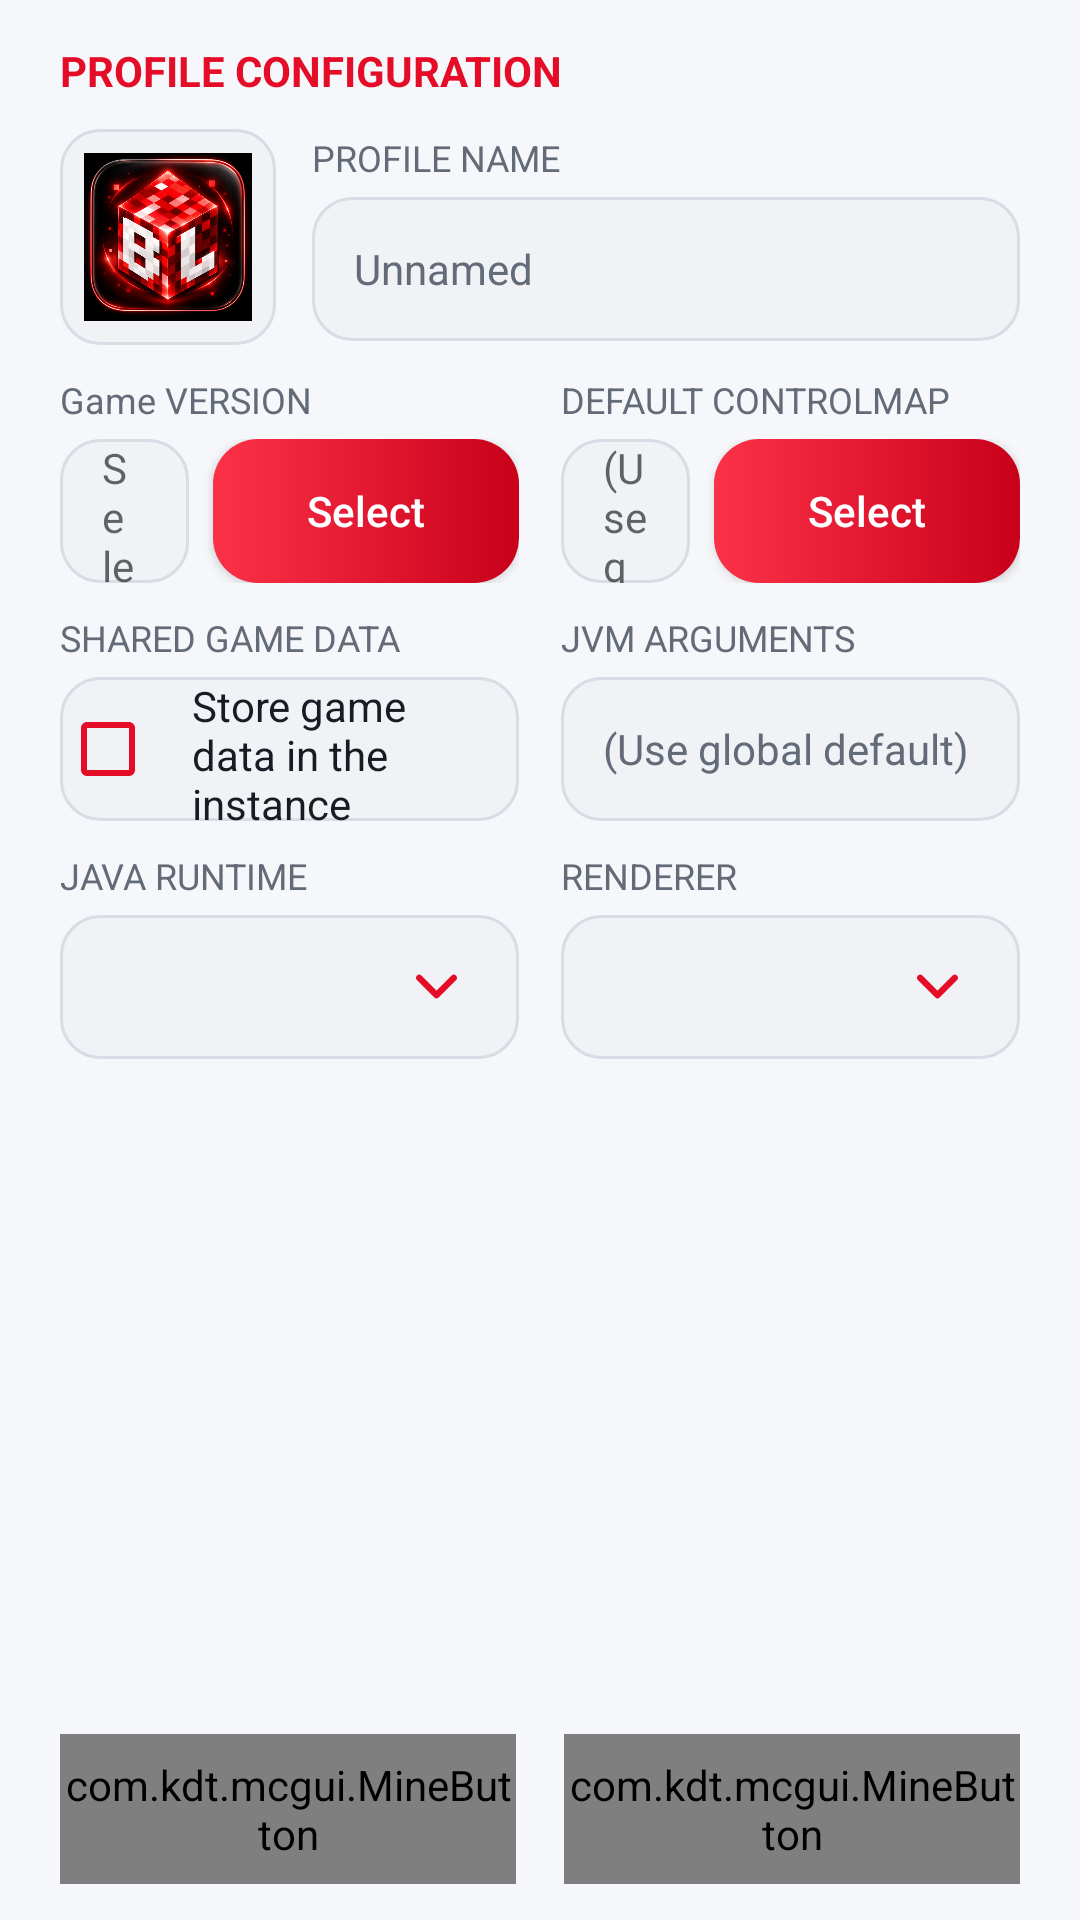

The Android layout XML behind this screen, and the referenced resources:
<!-- AndroidManifest.xml: application theme MojoLauncher.AppTheme -->
<!-- res/layout/fragment_instance_editor.xml -->
﻿<?xml version="1.0" encoding="utf-8"?>
<LinearLayout xmlns:android="http://schemas.android.com/apk/res/android" android:layout_width="match_parent" android:layout_height="match_parent" android:orientation="vertical" android:background="@color/brix_page">
 <ScrollView android:layout_width="match_parent" android:layout_height="0dp" android:layout_weight="1" android:fillViewport="true" android:clipToPadding="false">
  <LinearLayout android:layout_width="match_parent" android:layout_height="wrap_content" android:paddingStart="20dp" android:paddingEnd="20dp" android:paddingTop="14dp" android:paddingBottom="12dp" android:orientation="vertical">
   <TextView android:layout_width="wrap_content" android:layout_height="wrap_content" android:text="PROFILE CONFIGURATION" android:textColor="@color/brix_accent" android:textSize="14sp" android:textStyle="bold" />
<LinearLayout android:layout_width="match_parent" android:layout_height="wrap_content" android:layout_marginTop="10dp" android:orientation="horizontal" android:gravity="center_vertical" android:baselineAligned="false"><ImageView android:id="@+id/vprof_editor_instance_icon" android:layout_width="72dp" android:layout_height="72dp" android:src="@drawable/brix_bl_logo" android:contentDescription="Edit instance icon" android:padding="8dp" android:background="@drawable/brix_polish_field"/><LinearLayout android:layout_width="0dp" android:layout_height="wrap_content" android:layout_weight="3" android:layout_marginStart="12dp" android:orientation="vertical"><TextView android:layout_width="match_parent" android:layout_height="wrap_content" android:layout_marginBottom="5dp" android:text="PROFILE NAME" android:textColor="@color/brix_subtext" android:textSize="12sp"/><EditText android:id="@+id/vprof_editor_instance_name" android:layout_width="match_parent" android:layout_height="48dp" android:gravity="center_vertical" android:paddingStart="14dp" android:paddingEnd="10dp" android:textColor="@color/brix_text" android:textColorHint="@color/brix_subtext" android:textSize="14sp" android:background="@drawable/brix_polish_field" android:inputType="textPersonName" android:singleLine="true" android:hint="@string/unnamed"/></LinearLayout></LinearLayout><LinearLayout android:layout_width="match_parent" android:layout_height="wrap_content" android:layout_marginTop="10dp" android:orientation="horizontal" android:gravity="center_vertical" android:baselineAligned="false"><LinearLayout android:layout_width="0dp" android:layout_height="wrap_content" android:layout_weight="1" android:layout_marginStart="0dp" android:orientation="vertical"><TextView android:layout_width="match_parent" android:layout_height="wrap_content" android:layout_marginBottom="5dp" android:text="Game VERSION" android:textColor="@color/brix_subtext" android:textSize="12sp"/><LinearLayout android:layout_width="match_parent" android:layout_height="48dp" android:orientation="horizontal"><TextView android:id="@+id/vprof_editor_version_spinner" android:layout_width="0dp" android:layout_weight="1" android:layout_height="match_parent" android:gravity="center_vertical" android:paddingStart="14dp" android:background="@drawable/brix_polish_field" android:textColor="@color/brix_text" android:hint="@string/version_select_hint" android:textSize="14sp"/><Button android:id="@+id/vprof_editor_version_button" android:layout_width="102dp" android:layout_height="match_parent" android:layout_marginStart="8dp" android:background="@drawable/brix_final_primary" android:text="@string/global_select" android:textAllCaps="false" android:textColor="@android:color/white"/></LinearLayout></LinearLayout><LinearLayout android:layout_width="0dp" android:layout_height="wrap_content" android:layout_weight="1" android:layout_marginStart="14dp" android:orientation="vertical"><TextView android:layout_width="match_parent" android:layout_height="wrap_content" android:layout_marginBottom="5dp" android:text="DEFAULT CONTROLMAP" android:textColor="@color/brix_subtext" android:textSize="12sp"/><LinearLayout android:layout_width="match_parent" android:layout_height="48dp" android:orientation="horizontal"><TextView android:id="@+id/vprof_editor_ctrl_spinner" android:layout_width="0dp" android:layout_weight="1" android:layout_height="match_parent" android:gravity="center_vertical" android:paddingStart="14dp" android:background="@drawable/brix_polish_field" android:textColor="@color/brix_text" android:hint="@string/use_global_default" android:textSize="14sp"/><Button android:id="@+id/vprof_editor_ctrl_button" android:layout_width="102dp" android:layout_height="match_parent" android:layout_marginStart="8dp" android:background="@drawable/brix_final_primary" android:text="@string/global_select" android:textAllCaps="false" android:textColor="@android:color/white"/></LinearLayout></LinearLayout></LinearLayout><LinearLayout android:layout_width="match_parent" android:layout_height="wrap_content" android:layout_marginTop="10dp" android:orientation="horizontal" android:gravity="center_vertical" android:baselineAligned="false"><LinearLayout android:layout_width="0dp" android:layout_height="wrap_content" android:layout_weight="1" android:layout_marginStart="0dp" android:orientation="vertical"><TextView android:layout_width="match_parent" android:layout_height="wrap_content" android:layout_marginBottom="5dp" android:text="SHARED GAME DATA" android:textColor="@color/brix_subtext" android:textSize="12sp"/><CheckBox android:id="@+id/vprof_editor_data_checkbox_container" android:layout_width="match_parent" android:layout_height="48dp" android:background="@drawable/brix_polish_field" android:paddingStart="12dp" android:text="@string/instance_shared_data_off" android:textColor="@color/brix_text" android:buttonTint="@color/brix_accent"/></LinearLayout><LinearLayout android:layout_width="0dp" android:layout_height="wrap_content" android:layout_weight="1" android:layout_marginStart="14dp" android:orientation="vertical"><TextView android:layout_width="match_parent" android:layout_height="wrap_content" android:layout_marginBottom="5dp" android:text="JVM ARGUMENTS" android:textColor="@color/brix_subtext" android:textSize="12sp"/><EditText android:id="@+id/vprof_editor_jre_args" android:layout_width="match_parent" android:layout_height="48dp" android:gravity="center_vertical" android:paddingStart="14dp" android:paddingEnd="10dp" android:textColor="@color/brix_text" android:textColorHint="@color/brix_subtext" android:textSize="14sp" android:background="@drawable/brix_polish_field" android:hint="@string/use_global_default" android:singleLine="true" android:inputType="text"/></LinearLayout></LinearLayout><LinearLayout android:layout_width="match_parent" android:layout_height="wrap_content" android:layout_marginTop="10dp" android:orientation="horizontal" android:gravity="center_vertical" android:baselineAligned="false"><LinearLayout android:layout_width="0dp" android:layout_height="wrap_content" android:layout_weight="1" android:layout_marginStart="0dp" android:orientation="vertical"><TextView android:layout_width="match_parent" android:layout_height="wrap_content" android:layout_marginBottom="5dp" android:text="JAVA RUNTIME" android:textColor="@color/brix_subtext" android:textSize="12sp"/><FrameLayout android:layout_width="match_parent" android:layout_height="48dp"><Spinner android:id="@+id/vprof_editor_spinner_runtime" android:layout_width="match_parent" android:layout_height="48dp" android:gravity="center_vertical" android:paddingStart="14dp" android:paddingEnd="10dp" android:textColor="@color/brix_text" android:textColorHint="@color/brix_subtext" android:textSize="14sp" android:background="@drawable/brix_polish_field" android:spinnerMode="dropdown" android:popupBackground="@drawable/brix_polish_popup"/><ImageView android:layout_width="23dp" android:layout_height="23dp" android:layout_gravity="center_vertical|end" android:layout_marginEnd="16dp" android:src="@drawable/brix_polish_chevron" android:clickable="false" android:importantForAccessibility="no"/></FrameLayout></LinearLayout><LinearLayout android:layout_width="0dp" android:layout_height="wrap_content" android:layout_weight="1" android:layout_marginStart="14dp" android:orientation="vertical"><TextView android:layout_width="match_parent" android:layout_height="wrap_content" android:layout_marginBottom="5dp" android:text="RENDERER" android:textColor="@color/brix_subtext" android:textSize="12sp"/><FrameLayout android:layout_width="match_parent" android:layout_height="48dp"><Spinner android:id="@+id/vprof_editor_instance_renderer" android:layout_width="match_parent" android:layout_height="48dp" android:gravity="center_vertical" android:paddingStart="14dp" android:paddingEnd="10dp" android:textColor="@color/brix_text" android:textColorHint="@color/brix_subtext" android:textSize="14sp" android:background="@drawable/brix_polish_field" android:spinnerMode="dropdown" android:popupBackground="@drawable/brix_polish_popup"/><ImageView android:layout_width="23dp" android:layout_height="23dp" android:layout_gravity="center_vertical|end" android:layout_marginEnd="16dp" android:src="@drawable/brix_polish_chevron" android:clickable="false" android:importantForAccessibility="no"/></FrameLayout></LinearLayout></LinearLayout>  </LinearLayout>
 </ScrollView>
 <LinearLayout android:layout_width="match_parent" android:layout_height="wrap_content" android:orientation="horizontal" android:gravity="center" android:paddingStart="20dp" android:paddingEnd="20dp" android:paddingTop="10dp" android:paddingBottom="12dp" android:background="@color/brix_page">
  <com.kdt.mcgui.MineButton android:id="@+id/vprof_editor_save_button" android:layout_width="0dp" android:layout_weight="1" android:layout_height="50dp" android:layout_marginEnd="8dp" android:text="@string/global_save" android:background="@drawable/brix_final_primary" android:textColor="@android:color/white" />
  <com.kdt.mcgui.MineButton android:id="@+id/vprof_editor_delete_button" android:layout_width="0dp" android:layout_weight="1" android:layout_height="50dp" android:layout_marginStart="8dp" android:text="@string/global_delete" android:background="@drawable/brix_final_primary" android:textColor="@android:color/white" />
 </LinearLayout>
</LinearLayout>
<!-- resources referenced by this layout -->
<resources>
  <color name="brix_accent">#FFE40C27</color>
  <color name="brix_page">#FFF6F7FA</color>
  <color name="brix_subtext">#FF646B78</color>
  <color name="brix_text">#FF181B23</color>
  <!-- drawable brix_final_primary (drawable) -->
  ﻿<selector xmlns:android="http://schemas.android.com/apk/res/android"><item android:state_pressed="true"><shape><solid android:color="#BB0018"/><corners android:radius="15dp"/></shape></item><item><shape><gradient android:angle="0" android:startColor="#FB3247" android:endColor="#C9001A"/><corners android:radius="15dp"/></shape></item></selector>
  <!-- drawable brix_polish_field (drawable) -->
  ﻿<?xml version="1.0" encoding="utf-8"?>
  <shape xmlns:android="http://schemas.android.com/apk/res/android"><solid android:color="@color/brix_tile"/><corners android:radius="13dp"/><stroke android:width="1dp" android:color="@color/brix_border"/><padding android:left="14dp" android:right="14dp"/></shape>
  <!-- drawable brix_polish_popup (drawable) -->
  ﻿<?xml version="1.0" encoding="utf-8"?>
  <shape xmlns:android="http://schemas.android.com/apk/res/android"><solid android:color="@color/brix_panel"/><corners android:radius="22dp"/><stroke android:width="1dp" android:color="@color/brix_panel_border"/></shape>
  <string name="global_delete">Delete</string>
  <string name="global_save">Save</string>
  <string name="global_select">Select</string>
  <string name="instance_shared_data_off">Store game data in the instance directory</string>
  <string name="unnamed">Unnamed</string>
  <string name="use_global_default">(Use global default)</string>
  <string name="version_select_hint">Select a version</string>
  <style name="MojoLauncher.AppTheme" parent="MojoLauncher" />
  <color name="brix_tile">#FFF0F2F6</color>
  <color name="brix_border">#FFD7DCE5</color>
  <color name="brix_panel">#FFFFFFFF</color>
  <color name="brix_panel_border">#FFE4BBC4</color>
  <color name="background_status_bar">#FFF6F7FA</color>
  <color name="background_app">#FFF6F7FA</color>
  <style name="MojoLauncher.SeekBar" parent="Widget.AppCompat.SeekBar">
          <item name="android:progressDrawable">@drawable/minepb_progress</item>
          <item name="android:thumb">@drawable/mineknob_on_unfiltered</item>
          <item name="android:thumbOffset">0dp</item>
          <item name="android:maxHeight">4dp</item>
          <item name="android:minHeight">4dp</item>
      </style>
  <style name="MojoLauncher.Button" parent="Widget.AppCompat.Button">
          <item name="android:background">@drawable/brix_action_button</item>
      </style>
  <style name="MojoLauncher.Button.Toggle" parent="MojoLauncher.Button">
          <item name="android:background">@drawable/brix_action_button</item>
      </style>
  <!-- drawable mineknob_on_unfiltered (drawable) -->
  ﻿<?xml version="1.0" encoding="utf-8"?>
  <bitmap android:src="@drawable/mineknob_on" android:filter="false"
      xmlns:android="http://schemas.android.com/apk/res/android" />
  <!-- drawable mineknob_track_mask_unfiltered (drawable) -->
  ﻿<?xml version="1.0" encoding="utf-8"?>
  <bitmap android:src="@drawable/mineknob_track_mask" android:filter="false"
      xmlns:android="http://schemas.android.com/apk/res/android" />
  <!-- drawable mineknob_switch (drawable) -->
  ﻿<?xml version="1.0" encoding="utf-8"?>
  <selector xmlns:android="http://schemas.android.com/apk/res/android">
      <item android:state_checked="true">
          <bitmap android:src="@drawable/mineknob_on" android:filter="false"/>
      </item>
      <item>
          <bitmap android:src="@drawable/mineknob_off" android:filter="false"/>
      </item>
  </selector>
  <color name="minebutton_secondary">#FF21242A</color>
  <color name="minebutton_color">#FFEC2038</color>
</resources>
